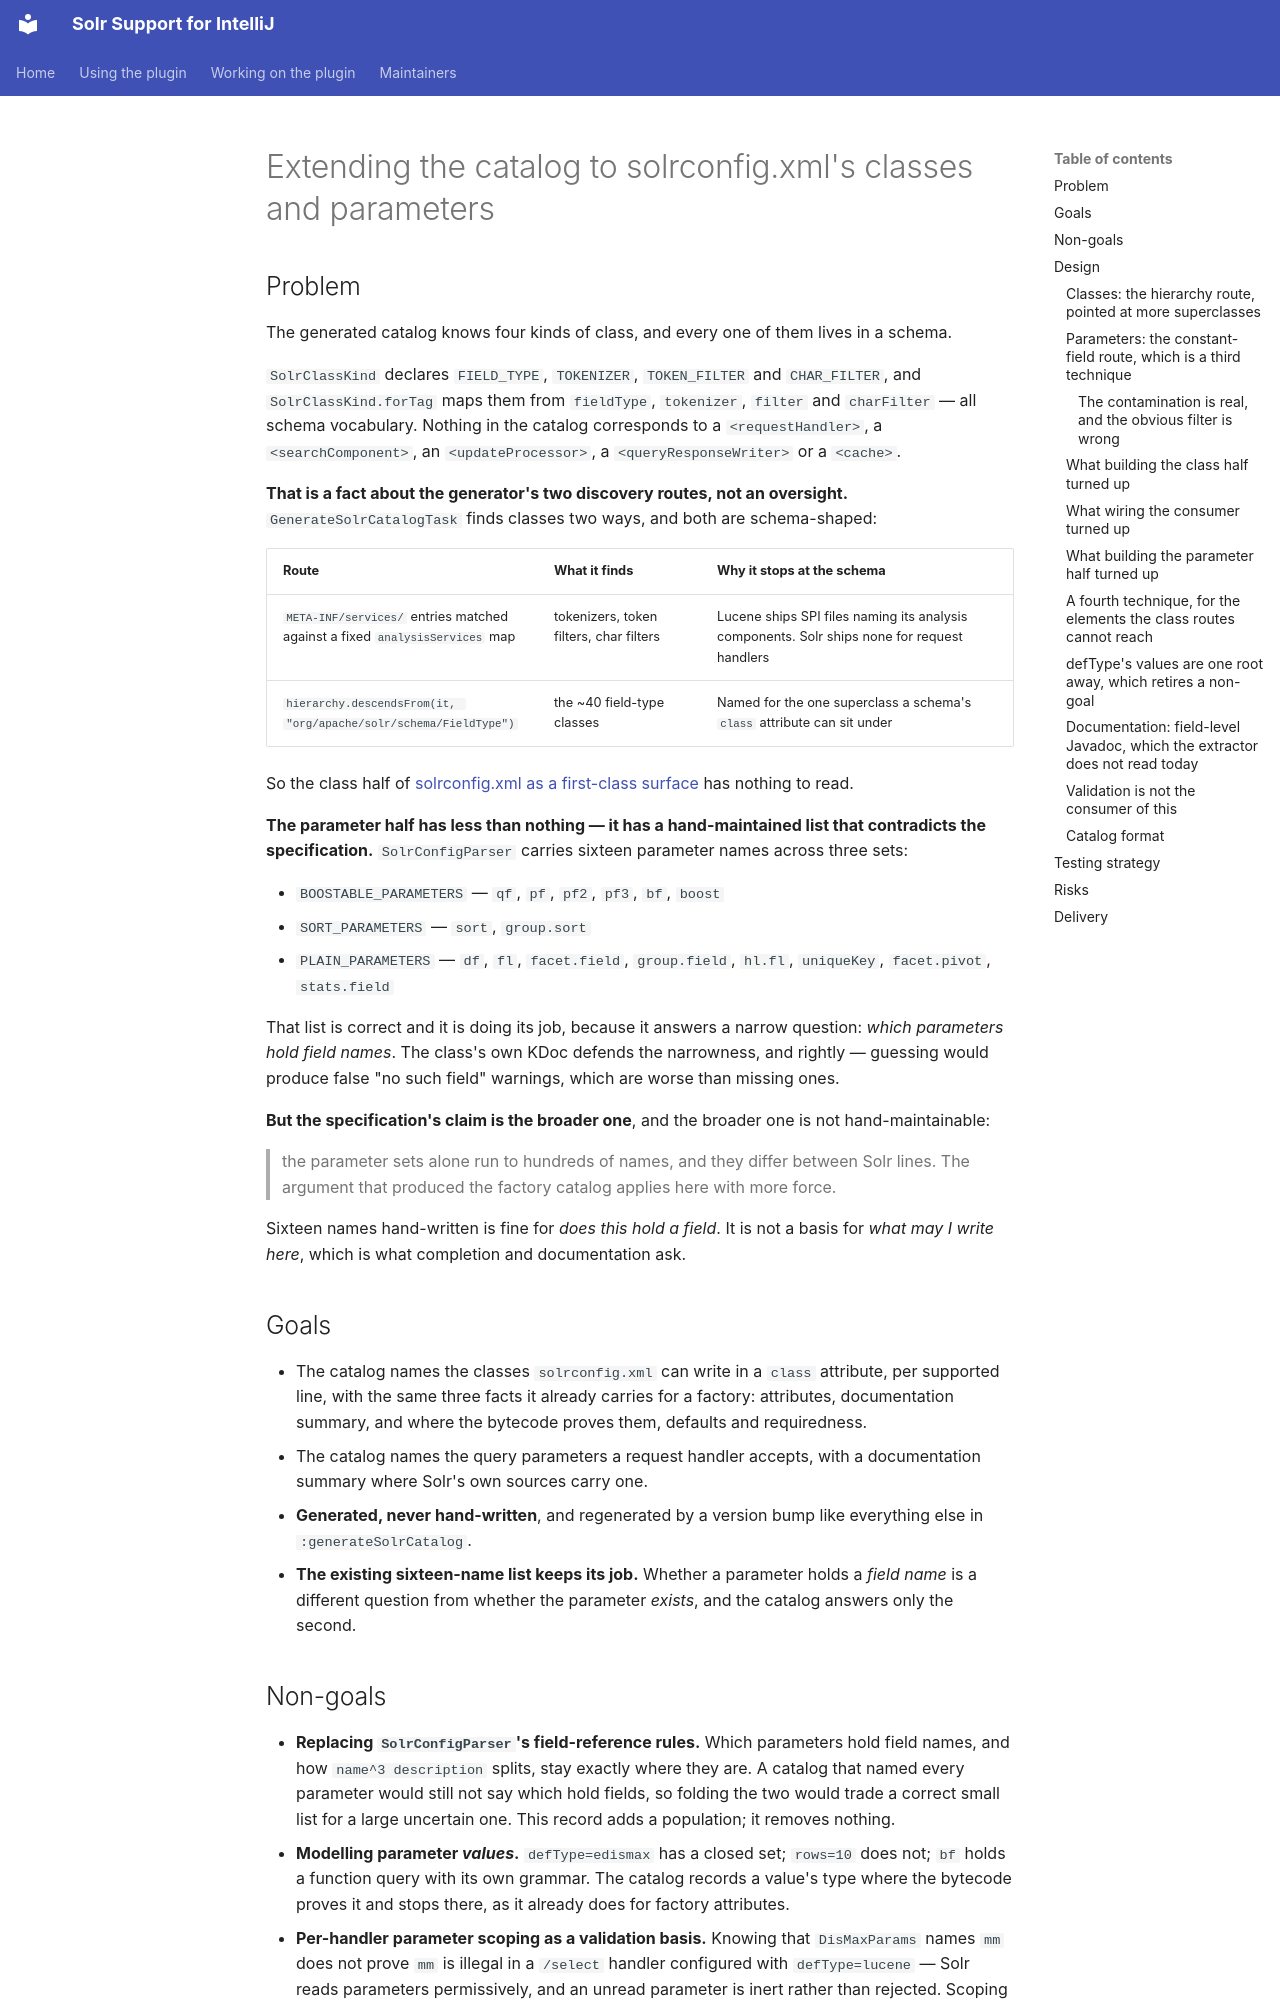

repository: adityamparikh/solr-intellij-plugin · page: design/archive/2026-08-07-solrconfig-catalog/design/index.html · generator: mkdocs

# Extending the catalog to solrconfig.xml's classes and parameters

## Problem

The generated catalog knows four kinds of class, and every one of them lives in a schema.

`SolrClassKind` declares `FIELD_TYPE`, `TOKENIZER`, `TOKEN_FILTER` and `CHAR_FILTER`, and
`SolrClassKind.forTag` maps them from `fieldType`, `tokenizer`, `filter` and `charFilter` — all
schema vocabulary. Nothing in the catalog corresponds to a `<requestHandler>`, a
`<searchComponent>`, an `<updateProcessor>`, a `<queryResponseWriter>` or a `<cache>`.

**That is a fact about the generator's two discovery routes, not an oversight.**
`GenerateSolrCatalogTask` finds classes two ways, and both are schema-shaped:

| Route | What it finds | Why it stops at the schema |
|---|---|---|
| `META-INF/services/` entries matched against a fixed `analysisServices` map | tokenizers, token filters, char filters | Lucene ships SPI files naming its analysis components. Solr ships none for request handlers |
| `hierarchy.descendsFrom(it, "org/apache/solr/schema/FieldType")` | the ~40 field-type classes | Named for the one superclass a schema's `class` attribute can sit under |

So the class half of [solrconfig.xml as a first-class
surface](../2026-08-07-solrconfig-intelligence/design.md) has nothing to read.

**The parameter half has less than nothing — it has a hand-maintained list that contradicts the
specification.** `SolrConfigParser` carries sixteen parameter names across three sets:

- `BOOSTABLE_PARAMETERS` — `qf`, `pf`, `pf2`, `pf3`, `bf`, `boost`
- `SORT_PARAMETERS` — `sort`, `group.sort`
- `PLAIN_PARAMETERS` — `df`, `fl`, `facet.field`, `group.field`, `hl.fl`, `uniqueKey`,
  `facet.pivot`, `stats.field`

That list is correct and it is doing its job, because it answers a narrow question: *which
parameters hold field names*. The class's own KDoc defends the narrowness, and rightly — guessing
would produce false "no such field" warnings, which are worse than missing ones.

**But the specification's claim is the broader one**, and the broader one is not hand-maintainable:

> the parameter sets alone run to hundreds of names, and they differ between Solr lines. The
> argument that produced the factory catalog applies here with more force.

Sixteen names hand-written is fine for *does this hold a field*. It is not a basis for *what may I
write here*, which is what completion and documentation ask.

## Goals

- The catalog names the classes `solrconfig.xml` can write in a `class` attribute, per supported
  line, with the same three facts it already carries for a factory: attributes, documentation
  summary, and where the bytecode proves them, defaults and requiredness.
- The catalog names the query parameters a request handler accepts, with a documentation summary
  where Solr's own sources carry one.
- **Generated, never hand-written**, and regenerated by a version bump like everything else in
  `:generateSolrCatalog`.
- **The existing sixteen-name list keeps its job.** Whether a parameter holds a *field name* is a
  different question from whether the parameter *exists*, and the catalog answers only the second.

## Non-goals

- **Replacing `SolrConfigParser`'s field-reference rules.** Which parameters hold field names, and
  how `name^3 description` splits, stay exactly where they are. A catalog that named every parameter
  would still not say which hold fields, so folding the two would trade a correct small list for a
  large uncertain one. This record adds a population; it removes nothing.
- **Modelling parameter *values*.** `defType=edismax` has a closed set; `rows=10` does not; `bf`
  holds a function query with its own grammar. The catalog records a value's type where the bytecode
  proves it and stops there, as it already does for factory attributes.
- **Per-handler parameter scoping as a validation basis.** Knowing that `DisMaxParams` names `mm`
  does not prove `mm` is illegal in a `/select` handler configured with `defType=lucene` — Solr
  reads parameters permissively, and an unread parameter is inert rather than rejected. Scoping is
  recorded for *ranking and grouping* in a completion list, not for firing an inspection. See
  [validation is not the consumer](#validation-is-not-the-consumer-of-this).
- **The `-sources` fallback.** Unchanged: a line whose sources do not resolve ships without
  documentation rather than with hand-written prose.

## Design
